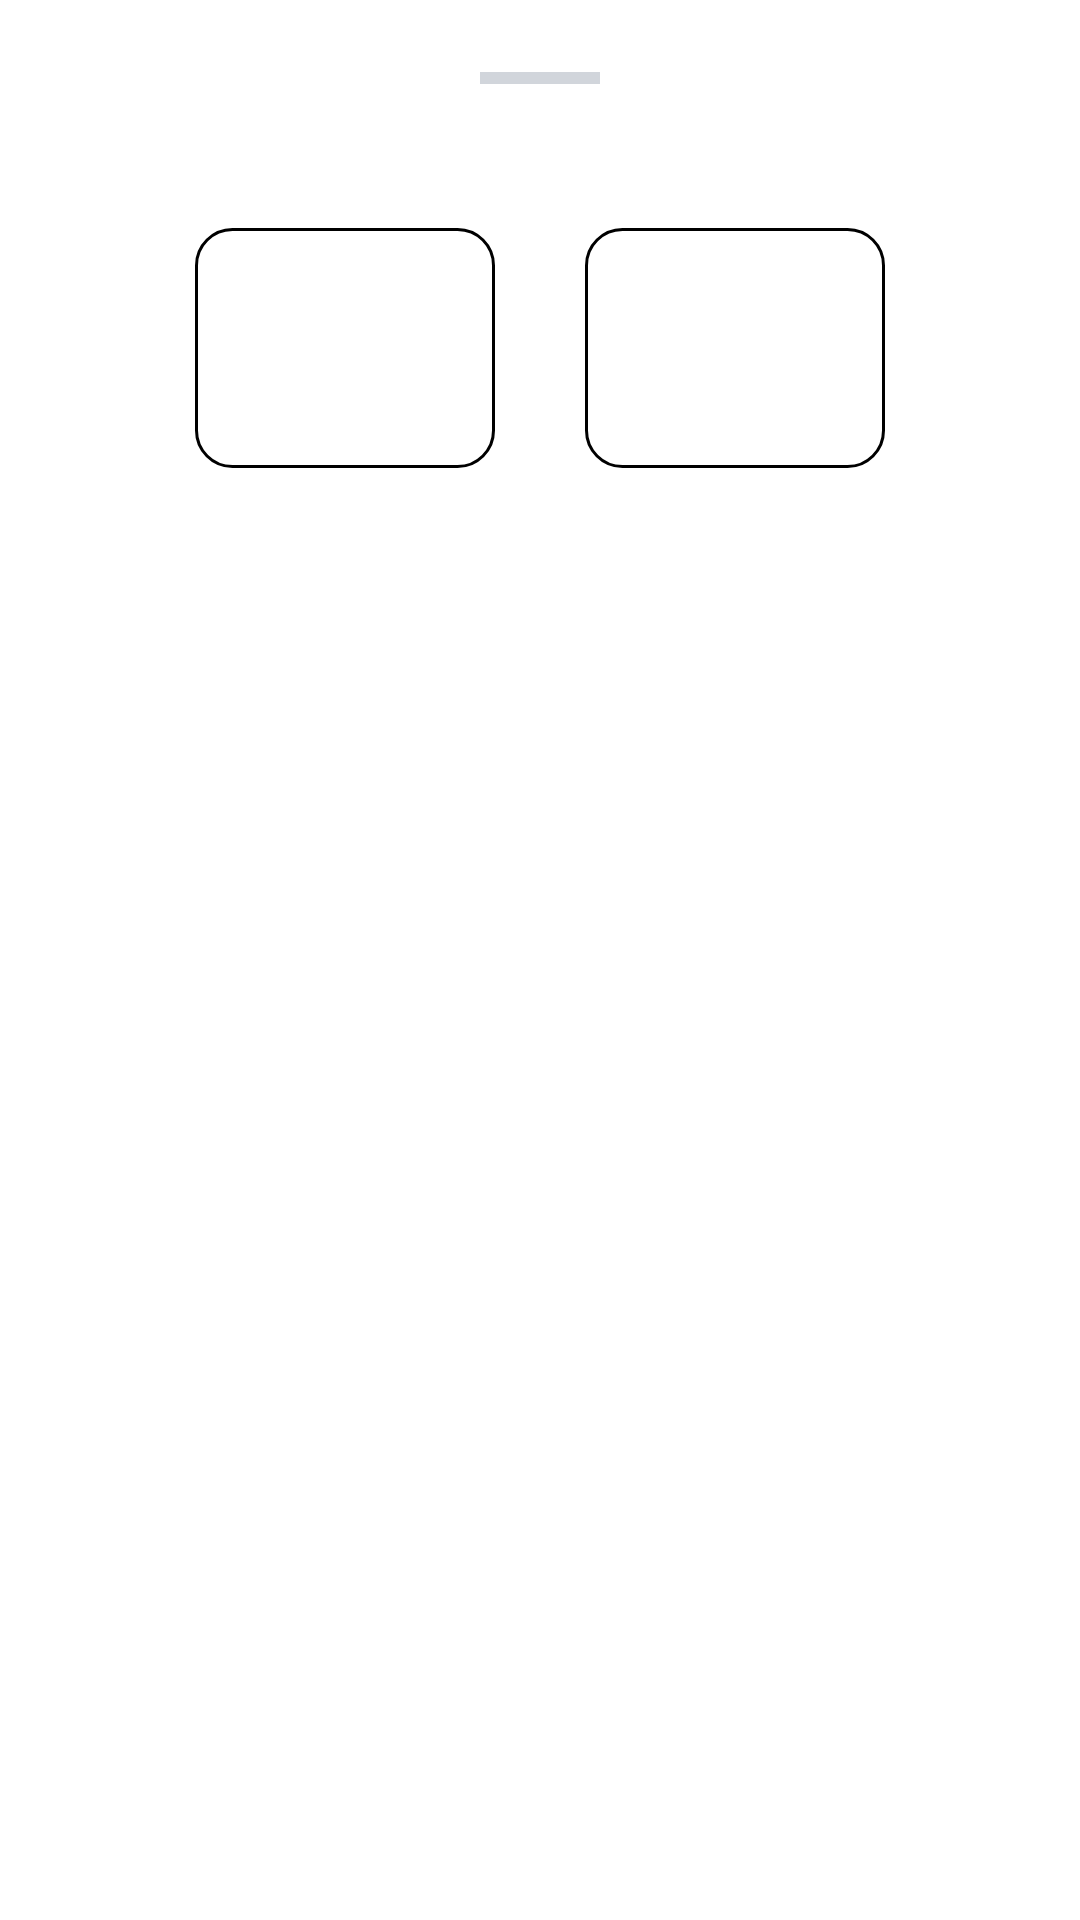

Produce the Android XML layout that renders to this screen, including the resource entries it uses.
<!-- AndroidManifest.xml: application theme Theme.FitnessApp -->
<!-- res/layout/settings_time_picker.xml -->
<?xml version="1.0" ?>
<LinearLayout xmlns:android="http://schemas.android.com/apk/res/android" android:layout_width="match_parent" android:layout_height="wrap_content" android:orientation="vertical" android:padding="24dp" android:background="@drawable/ex_sheet">
    <View android:layout_width="40dp" android:layout_height="4dp" android:layout_gravity="center" android:background="#D1D5DB"/>
    <Space android:layout_width="1dp" android:layout_height="24dp"/>
    <TextView android:id="@+id/picker_title" style="@style/SettingsText" android:text="Chọn thời gian" android:textSize="20sp" android:textStyle="bold" android:lineHeight="24sp"/>
    <Space android:layout_width="1dp" android:layout_height="24dp"/>
    <LinearLayout android:layout_width="match_parent" android:layout_height="wrap_content" android:gravity="center">
        <LinearLayout android:orientation="vertical" android:layout_width="100dp" android:layout_height="80dp" android:background="@drawable/settings_option">
            <EditText android:id="@+id/picker_hour" style="@style/SettingsText" android:layout_width="match_parent" android:layout_height="54dp" android:textSize="36sp" android:textStyle="bold" android:gravity="center" android:inputType="number" android:maxLength="2" android:selectAllOnFocus="true" android:background="@null" android:contentDescription="Giờ"/>
            <TextView android:id="@+id/picker_label_hour" style="@style/SettingsText" android:text="Giờ" android:textSize="12sp" android:gravity="center" android:textColor="?attr/settingsMuted"/>
        </LinearLayout>
        <TextView android:id="@+id/picker_colon" style="@style/SettingsText" android:text=":" android:textSize="36sp" android:layout_width="30dp" android:gravity="center"/>
        <LinearLayout android:orientation="vertical" android:layout_width="100dp" android:layout_height="80dp" android:background="@drawable/settings_option">
            <EditText android:id="@+id/picker_minute" style="@style/SettingsText" android:layout_width="match_parent" android:layout_height="54dp" android:textSize="36sp" android:textStyle="bold" android:gravity="center" android:inputType="number" android:maxLength="2" android:selectAllOnFocus="true" android:background="@null" android:contentDescription="Phút"/>
            <TextView android:id="@+id/picker_label_minute" style="@style/SettingsText" android:text="Phút" android:textSize="12sp" android:gravity="center" android:textColor="?attr/settingsMuted"/>
        </LinearLayout>
    </LinearLayout>
    <Space android:layout_width="1dp" android:layout_height="24dp"/>
    <LinearLayout android:layout_width="match_parent" android:layout_height="wrap_content" android:gravity="center_vertical">
        <TextView android:id="@+id/picker_cancel" style="@style/SettingsText" android:text="Hủy" android:textSize="14sp" android:gravity="center" android:padding="10dp" android:clickable="true" android:focusable="true" android:layout_width="0dp" android:layout_weight="1" android:background="@drawable/settings_option" android:minHeight="48dp"/>
        <TextView android:id="@+id/picker_confirm" style="@style/SettingsText" android:text="Xác nhận" android:textSize="14sp" android:gravity="center" android:padding="10dp" android:clickable="true" android:focusable="true" android:layout_width="0dp" android:layout_weight="1" android:layout_marginStart="15dp" android:background="@drawable/settings_segment" android:textColor="#FFFFFF" android:minHeight="48dp"/>
    </LinearLayout>
</LinearLayout>
<!-- resources referenced by this layout -->
<resources>
  <!-- drawable ex_sheet (drawable) -->
  <?xml version="1.0" encoding="utf-8"?>
  <shape xmlns:android="http://schemas.android.com/apk/res/android"><solid android:color="?attr/exSurface"/><corners android:topLeftRadius="20dp" android:topRightRadius="20dp"/></shape>
  <!-- drawable settings_option (drawable) -->
  <?xml version="1.0" ?>
  <shape xmlns:android="http://schemas.android.com/apk/res/android">
      <solid android:color="?attr/exSurface"/>
      <corners android:radius="12dp"/>
      <stroke android:width="1dp" android:color="?attr/exOutline"/>
  </shape>
  <!-- drawable settings_segment (drawable) -->
  <?xml version="1.0" ?>
  <shape xmlns:android="http://schemas.android.com/apk/res/android">
      <solid android:color="#1E3A8A"/>
      <corners android:radius="12dp"/>
  </shape>
  <style name="SettingsText" parent="ExText">
          <item name="android:includeFontPadding">false</item>
          <item name="android:lineHeight">18sp</item>
      </style>
  <style name="ExText"><item name="android:layout_width">match_parent</item><item name="android:layout_height">wrap_content</item><item name="android:textColor">?attr/exText</item><item name="android:textSize">14sp</item><item name="android:fontFamily">sans</item></style>
</resources>
